Run: headless pygame with SDL's dummy video driver; simulated clock (each Clock.tick advances the game by its frame time, no real sleeping); random seed 0; keys injected as events and as key.get_pressed() state; no mouse input.
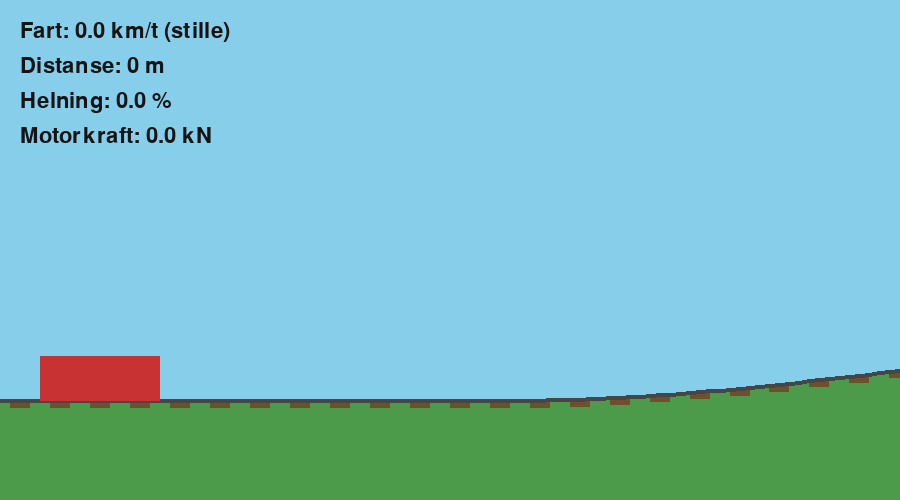
Frame 1 of 4 · flips 1–60 · no input
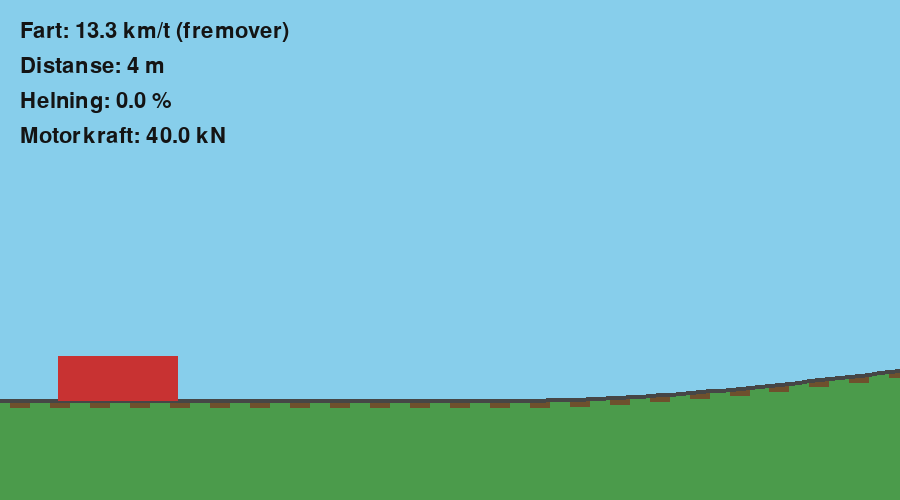
Frame 2 of 4 · flips 61–180 · tapped SPACE, RETURN · held RIGHT (→), D
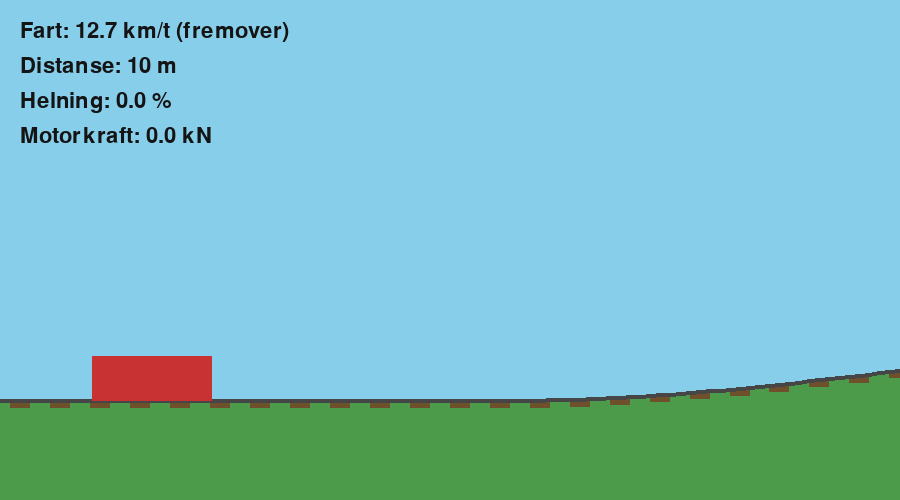
Frame 3 of 4 · flips 181–300 · held DOWN (↓), S
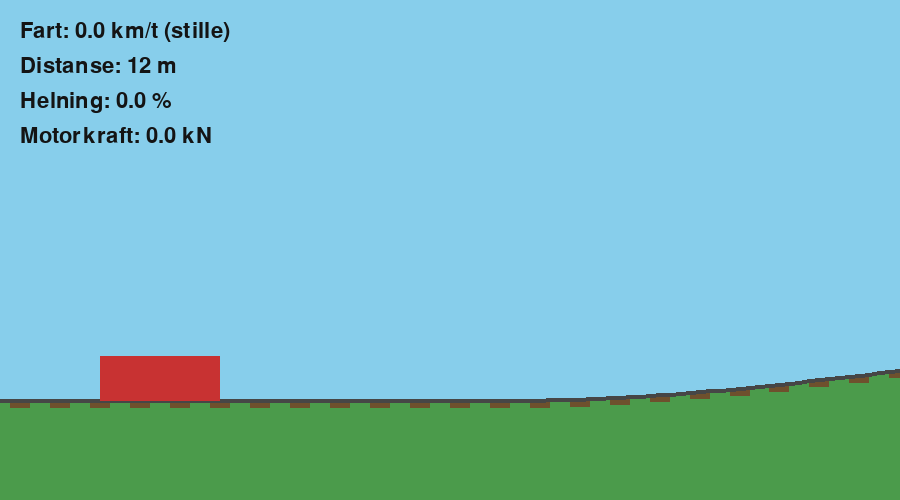
Frame 4 of 4 · flips 301–420 · held LEFT (←), A, UP (↑), W

The pygame program that drew these frames:

import pygame
from bisect import bisect_right
from math import atan2, cos, degrees, hypot, pi, sin, tan


BREDDE = 900
HOYDE = 500
PIKSLER_PER_METER = 5
START_X = 100
SKINNE_Y = 400

TYNGDEAKSELERASJON = 9.81
FYSIKK_DT = 1 / 120


class Bane:
    def __init__(self):
        self.flat_lengde = 80
        self.bakke_bredde = 320
        self.bakke_hoyde = 12

        self.punkter = []
        self.avstander = [0.0]

        for x in range(0, self.bakke_bredde + 1, 2):
            hoyde = self.bakke_hoyde * (
                1 - cos(2 * pi * x / self.bakke_bredde)
            ) / 2

            self.punkter.append((x, hoyde))

            if len(self.punkter) > 1:
                forrige_x, forrige_hoyde = self.punkter[-2]

                lengde = hypot(
                    x - forrige_x,
                    hoyde - forrige_hoyde
                )

                self.avstander.append(
                    self.avstander[-1] + lengde
                )

        self.bakke_lengde = self.avstander[-1]

    def punkt(self, posisjon):
        if posisjon <= self.flat_lengde:
            return posisjon, 0.0

        rest = posisjon - self.flat_lengde

        runde = int(rest // self.bakke_lengde)
        lokal_posisjon = rest % self.bakke_lengde

        i = bisect_right(self.avstander, lokal_posisjon) - 1
        i = min(i, len(self.punkter) - 2)

        andel = (
            (lokal_posisjon - self.avstander[i])
            / (self.avstander[i + 1] - self.avstander[i])
        )

        x1, h1 = self.punkter[i]
        x2, h2 = self.punkter[i + 1]

        x = x1 + (x2 - x1) * andel
        hoyde = h1 + (h2 - h1) * andel

        verden_x = (
            self.flat_lengde
            + runde * self.bakke_bredde
            + x
        )

        return verden_x, hoyde

    def vinkel(self, posisjon):
        x1, h1 = self.punkt(posisjon - 0.5)
        x2, h2 = self.punkt(posisjon + 0.5)

        return atan2(h2 - h1, x2 - x1)

    def skjermpunkt(self, posisjon, kamera):
        x, hoyde = self.punkt(posisjon)

        skjerm_x = START_X + x * PIKSLER_PER_METER - kamera.x
        skjerm_y = SKINNE_Y - hoyde * PIKSLER_PER_METER

        return round(skjerm_x), round(skjerm_y)

    def tegn(self, skjerm, kamera, tog_posisjon):
        start = int(tog_posisjon // 2) * 2 - 80
        punkter = []

        for posisjon in range(start, start + 300, 2):
            punkter.append(
                self.skjermpunkt(posisjon, kamera)
            )

        terreng = punkter + [
            (punkter[-1][0], HOYDE),
            (punkter[0][0], HOYDE)
        ]

        pygame.draw.polygon(
            skjerm, (75, 155, 75), terreng
        )

        start_sviller = int(start // 8) * 8

        for posisjon in range(start_sviller, start + 300, 8):
            x, y = self.skjermpunkt(posisjon, kamera)

            pygame.draw.rect(
                skjerm,
                (110, 80, 45),
                (x - 10, y, 20, 8)
            )

        pygame.draw.lines(
            skjerm, (70, 70, 70), False, punkter, 4
        )


class Tog:
    def __init__(self, navn, masse):
        self.navn = navn
        self.masse = masse

        # Forenklede øvingsverdier.
        self.motorkraft = 40000          # Maksimal kraft i N
        self.motoreffekt = 350000        # Maksimal effekt i W
        self.bremsekraft = 80000
        self.rullemotstand = 1500
        self.luftmotstand_faktor = 8

        self.gass = 0
        self.bremsing = 0

        self.fart = 0.0
        self.posisjon = 0.0
        self.forrige_posisjon = 0.0
        self.distanse = 0.0

        self.bilde = pygame.Surface(
            (120, 45), pygame.SRCALPHA
        )
        self.bilde.fill((200, 50, 50))

    def gi_gass(self, aktiv):
        self.gass = 1 if aktiv else 0

    def brems(self, aktiv):
        self.bremsing = 1 if aktiv else 0

    def beregn_motorkraft(self):
        if self.gass == 0:
            return 0.0

        # Unngå deling på null når toget står stille.
        fart = max(abs(self.fart), 0.1)

        kraft_fra_effekt = self.motoreffekt / fart

        tilgjengelig_kraft = min(
            self.motorkraft,
            kraft_fra_effekt
        )

        return tilgjengelig_kraft * self.gass

    def beregn_motstand(self):
        luftmotstand = self.luftmotstand_faktor * self.fart ** 2
        return self.rullemotstand + luftmotstand

    def oppdater(self, dt, bane):
        self.forrige_posisjon = self.posisjon

        vinkel = bane.vinkel(self.posisjon)

        kraft_motor = self.beregn_motorkraft()

        kraft_bakke = (
            -self.masse
            * TYNGDEAKSELERASJON
            * sin(vinkel)
        )

        drivkraft = kraft_motor + kraft_bakke

        motkraft = (
            self.beregn_motstand()
            + self.bremsekraft * self.bremsing
        )

        # Motstand og brems kan holde toget stille.
        if abs(self.fart) < 0.001:
            if abs(drivkraft) <= motkraft:
                self.fart = 0.0
                return

            retning = 1 if drivkraft > 0 else -1

        else:
            retning = 1 if self.fart > 0 else -1

        samlet_kraft = drivkraft - retning * motkraft

        akselerasjon = samlet_kraft / self.masse
        ny_fart = self.fart + akselerasjon * dt

        if self.fart * ny_fart < 0:
            ny_fart = 0.0

        self.fart = ny_fart

        flytting = self.fart * dt
        self.posisjon += flytting
        self.distanse += abs(flytting)

    def interpolert_posisjon(self, andel):
        return (
            self.forrige_posisjon
            + (self.posisjon - self.forrige_posisjon) * andel
        )

    def tegn(self, skjerm, kamera, bane, posisjon):
        skinne_x, skinne_y = bane.skjermpunkt(
            posisjon, kamera
        )

        vinkel = bane.vinkel(posisjon)

        rotert_bilde = pygame.transform.rotate(
            self.bilde, degrees(vinkel)
        )

        halv_hoyde = self.bilde.get_height() / 2

        senter_x = skinne_x - sin(vinkel) * halv_hoyde
        senter_y = skinne_y - cos(vinkel) * halv_hoyde

        rektangel = rotert_bilde.get_rect(
            center=(round(senter_x), round(senter_y))
        )

        skjerm.blit(rotert_bilde, rektangel)


class Kamera:
    def __init__(self):
        self.x = 0.0

    def oppdater(self, posisjon, bane):
        verden_x, hoyde = bane.punkt(posisjon)

        tog_x = START_X + verden_x * PIKSLER_PER_METER
        skjerm_x = tog_x - self.x

        if skjerm_x > 300:
            self.x = tog_x - 300

        elif skjerm_x < 100:
            self.x = tog_x - 100


pygame.init()

skjerm = pygame.display.set_mode((BREDDE, HOYDE))
pygame.display.set_caption("Train Simulator")

klokke = pygame.time.Clock()
font = pygame.font.Font(None, 32)

bane = Bane()
tog1 = Tog("Lokomotiv 1", 20000)
kamera = Kamera()

akkumulator = 0.0
kjorer = True

while kjorer:
    frame_dt = min(klokke.tick(60) / 1000, 0.1)

    for hendelse in pygame.event.get():
        if hendelse.type == pygame.QUIT:
            kjorer = False

    if not kjorer:
        break

    taster = pygame.key.get_pressed()

    tog1.gi_gass(taster[pygame.K_RIGHT])
    tog1.brems(taster[pygame.K_LEFT])

    akkumulator += frame_dt

    while akkumulator >= FYSIKK_DT:
        tog1.oppdater(FYSIKK_DT, bane)
        akkumulator -= FYSIKK_DT

    andel = akkumulator / FYSIKK_DT
    visuell_posisjon = tog1.interpolert_posisjon(andel)

    kamera.oppdater(visuell_posisjon, bane)

    skjerm.fill((135, 206, 235))

    bane.tegn(skjerm, kamera, visuell_posisjon)
    tog1.tegn(skjerm, kamera, bane, visuell_posisjon)

    if tog1.fart > 0.01:
        retning = "fremover"
    elif tog1.fart < -0.01:
        retning = "bakover"
    else:
        retning = "stille"

    fart_kmt = abs(tog1.fart) * 3.6
    helning = tan(bane.vinkel(visuell_posisjon)) * 100
    motorkraft_kn = tog1.beregn_motorkraft() / 1000

    fart_tekst = font.render(
        f"Fart: {fart_kmt:.1f} km/t ({retning})",
        True,
        (20, 20, 20)
    )

    distanse_tekst = font.render(
        f"Distanse: {tog1.distanse:.0f} m",
        True,
        (20, 20, 20)
    )

    helning_tekst = font.render(
        f"Helning: {helning:.1f} %",
        True,
        (20, 20, 20)
    )

    motorkraft_tekst = font.render(
        f"Motorkraft: {motorkraft_kn:.1f} kN",
        True,
        (20, 20, 20)
    )

    skjerm.blit(fart_tekst, (20, 20))
    skjerm.blit(distanse_tekst, (20, 55))
    skjerm.blit(helning_tekst, (20, 90))
    skjerm.blit(motorkraft_tekst, (20, 125))

    pygame.display.flip()

pygame.quit()
